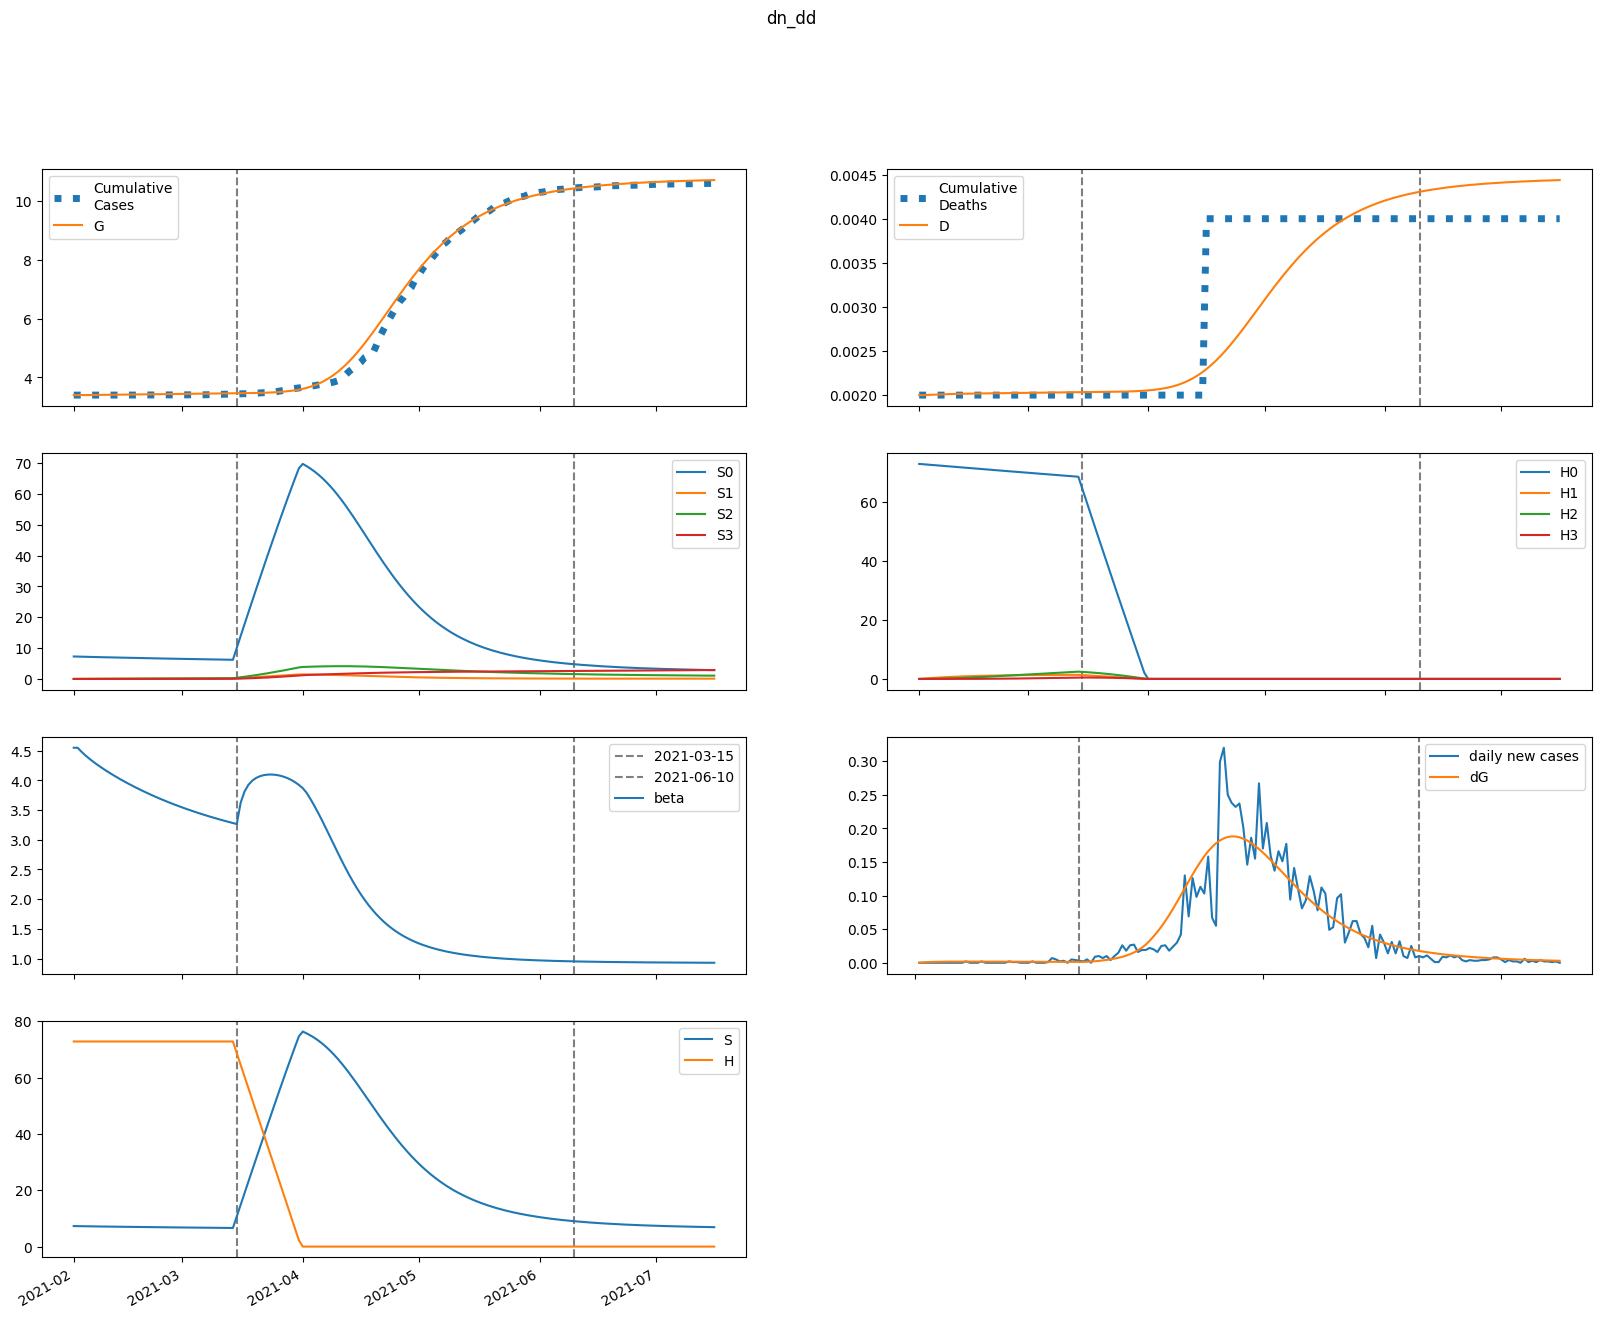

The file beside this chart, header and first rows:
series, 2021-02-01, 2021-02-02, 2021-02-03, 2021-02-04, 2021-02-05, 2021-02-06, 2021-02-07, 2021-02-08, 2021-02-09, 2021-02-10, 2021-02-11, 2021-02-12, 2021-02-13, 2021-02-14, 2021-02-15, 2021-02-16, 2021-02-17, 2021-02-18, 2021-02-19, 2021-02-20, 2021-02-21, 2021-02-22, 2021-02-23
S, 7280, 7254, 7231, 7208, 7187, 7167, 7147, 7128, 7109, 7091, 7073, 7055, 7037, 7020, 7002, 6985, 6968, 6952, 6935, 6919, 6903, 6887, 6871
E, 0.0, 25.78, 44.34, 57.68, 67.25, 74.08, 78.91, 82.28, 84.59, 86.1, 87.03, 87.52, 87.69, 87.61, 87.34, 86.93, 86.41, 85.81, 85.13, 84.4, 83.63, 82.82, 81.98
I, 45.6, 34.66, 26.85, 21.3, 17.34, 14.53, 12.53, 11.1, 10.08, 9.359, 8.838, 8.461, 8.184, 7.977, 7.818, 7.692, 7.588, 7.498, 7.418, 7.343, 7.272, 7.202, 7.133
A, 410.4, 392.7, 380.4, 372, 366.3, 362.6, 360.3, 359, 358.4, 358.1, 358.2, 358.4, 358.8, 359.1, 359.4, 359.6, 359.8, 359.8, 359.8, 359.6, 359.3, 358.9, 358.3
IH, 0.0, 1.824, 2.296, 2.22, 1.96, 1.672, 1.415, 1.207, 1.046, 0.9256, 0.8362, 0.7708, 0.7231, 0.6882, 0.6625, 0.6433, 0.6287, 0.6172, 0.6079, 0.6001, 0.5932, 0.5869, 0.5809
IN, 9.12, 17.87, 24.09, 28.49, 31.6, 33.8, 35.35, 36.43, 37.19, 37.71, 38.07, 38.31, 38.46, 38.55, 38.6, 38.61, 38.6, 38.56, 38.51, 38.45, 38.37, 38.29, 38.19
D, 2.0, 2.0, 2.002, 2.004, 2.006, 2.008, 2.01, 2.011, 2.013, 2.014, 2.015, 2.015, 2.016, 2.017, 2.018, 2.018, 2.019, 2.02, 2.02, 2.021, 2.021, 2.022, 2.023
R, 0.0, 18.08, 36.66, 55.19, 73.5, 91.56, 109.4, 127.1, 144.7, 162.1, 179.6, 197, 214.4, 231.8, 249.2, 266.6, 284, 301.3, 318.7, 336.1, 353.5, 370.8, 388.1
G, 3398, 3398, 3399, 3399, 3401, 3402, 3403, 3405, 3407, 3408, 3410, 3412, 3414, 3415, 3417, 3419, 3421, 3422, 3424, 3426, 3427, 3429, 3431
H, 72802, 72802, 72802, 72802, 72802, 72802, 72802, 72802, 72802, 72802, 72802, 72802, 72802, 72802, 72802, 72802, 72802, 72802, 72802, 72802, 72802, 72802, 72802
S0, 7280, 7243, 7209, 7176, 7144, 7113, 7083, 7054, 7024, 6996, 6967, 6939, 6911, 6884, 6856, 6829, 6802, 6776, 6749, 6723, 6697, 6672, 6646
E0, 0.0, 25.78, 44.3, 57.58, 67.08, 73.83, 78.58, 81.86, 84.08, 85.51, 86.35, 86.76, 86.84, 86.68, 86.34, 85.86, 85.27, 84.59, 83.86, 83.07, 82.24, 81.37, 80.49
I0, 45.6, 34.66, 26.85, 21.3, 17.34, 14.52, 12.52, 11.09, 10.07, 9.335, 8.808, 8.424, 8.141, 7.927, 7.761, 7.629, 7.518, 7.422, 7.336, 7.256, 7.179, 7.104, 7.029
A0, 410.4, 392.7, 380.4, 372, 366.3, 362.6, 360.2, 358.9, 358.1, 357.8, 357.8, 357.9, 358.1, 358.3, 358.5, 358.6, 358.6, 358.5, 358.3, 357.9, 357.5, 356.9, 356.1
IH0, 0.0, 1.824, 2.296, 2.22, 1.96, 1.672, 1.415, 1.207, 1.046, 0.9244, 0.8347, 0.7688, 0.7206, 0.6852, 0.659, 0.6393, 0.6242, 0.6122, 0.6024, 0.594, 0.5866, 0.5799, 0.5735
IN0, 9.12, 17.87, 24.09, 28.49, 31.6, 33.8, 35.35, 36.43, 37.19, 37.7, 38.06, 38.29, 38.44, 38.52, 38.56, 38.56, 38.54, 38.49, 38.43, 38.35, 38.26, 38.16, 38.05
D0, 2.0, 2.0, 2.002, 2.004, 2.006, 2.008, 2.01, 2.011, 2.013, 2.014, 2.015, 2.015, 2.016, 2.017, 2.018, 2.018, 2.019, 2.019, 2.02, 2.021, 2.021, 2.022, 2.022
R0, 0.0, 18.08, 36.66, 55.19, 73.5, 91.56, 109.4, 127.1, 144.6, 162.1, 179.5, 196.9, 214.3, 231.7, 249, 266.4, 283.7, 301.1, 318.4, 335.7, 353, 370.2, 387.5
G0, 3398, 3398, 3399, 3399, 3401, 3402, 3403, 3405, 3407, 3408, 3410, 3412, 3413, 3415, 3417, 3419, 3420, 3422, 3424, 3425, 3427, 3429, 3430
H0, 72802, 72692, 72583, 72474, 72366, 72257, 72149, 72041, 71932, 71825, 71717, 71609, 71502, 71395, 71288, 71181, 71074, 70967, 70861, 70754, 70648, 70542, 70437
S1, 0.0, 10.88, 20.9, 30.13, 38.63, 46.45, 53.66, 60.29, 66.39, 71.99, 77.14, 81.88, 86.22, 90.2, 93.85, 97.19, 100.3, 103, 105.6, 107.9, 110, 112, 113.7
E1, 0.0, 0.0, 0.03558, 0.0927, 0.1624, 0.2391, 0.3188, 0.3991, 0.4782, 0.5551, 0.6289, 0.699, 0.765, 0.8268, 0.8843, 0.9373, 0.9859, 1.03, 1.07, 1.106, 1.139, 1.167, 1.192
I1, 0.0, 0.0, 0.0, 0.0007129, 0.002399, 0.005078, 0.008649, 0.01296, 0.01785, 0.02315, 0.02871, 0.03442, 0.04017, 0.04586, 0.05142, 0.0568, 0.06195, 0.06683, 0.07144, 0.07574, 0.07973, 0.08341, 0.08677
A1, 0.0, 0.0, 0.0, 0.006416, 0.02286, 0.05116, 0.09206, 0.1456, 0.2113, 0.2884, 0.376, 0.4732, 0.5788, 0.6918, 0.8111, 0.9355, 1.064, 1.196, 1.33, 1.466, 1.602, 1.738, 1.874
IH1, 0.0, 0.0, 0.0, 0.0, 2.85166278969151e-05, 0.0001102, 0.0002581, 0.0004748, 0.0007553, 0.001091, 0.00147, 0.001882, 0.002316, 0.002762, 0.003213, 0.00366, 0.004098, 0.004523, 0.00493, 0.005318, 0.005683, 0.006025, 0.006343
IN1, 0.0, 0.0, 0.0, 0.0, 0.0001426, 0.0006167, 0.001608, 0.003273, 0.005733, 0.009072, 0.01334, 0.01854, 0.02468, 0.03172, 0.03962, 0.04831, 0.05773, 0.0678, 0.07844, 0.08958, 0.1011, 0.113, 0.1251
D1, 0.0, 0.0, 0.0, 0.0, 0.0, 2.85166278969151e-08, 1.3871470463278467e-07, 3.968317473256183e-07, 8.716082597928304e-07, 1.6269545292308842e-06, 2.717730690565162e-06, 4.187863787357472e-06, 6.0700072568041565e-06, 8.386119215521633e-06, 1.1148525648747562e-05, 1.436118905935501e-05, 1.8021013853616228e-05, 2.211909349314968e-05, 2.6641851077804102e-05, 3.15720532392262e-05, 3.688969354326338e-05, 4.2572750521656553e-05, 4.859782992452319e-05
R1, 0.0, 0.0, 0.0, 0.0, 0.0002769, 0.001283, 0.003572, 0.007739, 0.01439, 0.02412, 0.03747, 0.05498, 0.07709, 0.1042, 0.1367, 0.1749, 0.2191, 0.2694, 0.326, 0.389, 0.4586, 0.5346, 0.6172
G1, 0.0, 0.0, 0.0, 0.0007129, 0.00257, 0.005825, 0.01062, 0.017, 0.025, 0.03458, 0.0457, 0.0583, 0.07231, 0.08764, 0.1042, 0.1219, 0.1407, 0.1605, 0.1811, 0.2026, 0.2247, 0.2475, 0.2709
H1, 0.0, 109.2, 210.4, 304.3, 391.3, 471.9, 546.5, 615.7, 679.8, 739.1, 794.1, 844.9, 892, 935.5, 975.8, 1013, 1047, 1079, 1109, 1136, 1161, 1184, 1205
S2, 0.0, 0.0, 0.7747, 2.253, 4.37, 7.065, 10.28, 13.97, 18.09, 22.59, 27.43, 32.57, 37.99, 43.65, 49.52, 55.57, 61.79, 68.15, 74.62, 81.2, 87.85, 94.58, 101.4
E2, 0.0, 0.0, 0.0, 0.0008335, 0.002978, 0.006703, 0.01215, 0.01939, 0.02841, 0.03919, 0.05165, 0.0657, 0.08124, 0.09813, 0.1163, 0.1355, 0.1556, 0.1766, 0.1983, 0.2205, 0.2432, 0.2662, 0.2893
I2, 0.0, 0.0, 0.0, 0.0, 1.670053492308238e-05, 7.23617648354411e-05, 0.0001893, 0.0003874, 0.0006829, 0.001088, 0.001612, 0.00226, 0.003034, 0.003934, 0.004956, 0.006096, 0.007347, 0.008703, 0.01015, 0.01169, 0.0133, 0.01498, 0.01672
A2, 0.0, 0.0, 0.0, 0.0, 0.0001503, 0.0006808, 0.00186, 0.003972, 0.007297, 0.01211, 0.01865, 0.02716, 0.03784, 0.05085, 0.06635, 0.08445, 0.1052, 0.1288, 0.1551, 0.1841, 0.216, 0.2505, 0.2877
IH2, 0.0, 0.0, 0.0, 0.0, 0.0, 6.680213969232952e-07, 3.2278132704823682e-06, 9.183157350871e-06, 2.0078037473594208e-05, 3.7334925433383603e-05, 6.216250928466043e-05, 9.551323766565715e-05, 0.0001381, 0.0001903, 0.0002523, 0.0003241, 0.0004056, 0.0004963, 0.0005958, 0.0007034, 0.0008186, 0.0009406, 0.001069
IN2, 0.0, 0.0, 0.0, 0.0, 0.0, 3.3401069846164764e-06, 1.76782495040003e-05, 5.483030388943123e-05, 0.0001301, 0.0002615, 0.0004686, 0.0007723, 0.001193, 0.001752, 0.002469, 0.003361, 0.004445, 0.005736, 0.007246, 0.008985, 0.01096, 0.01318, 0.01565
D2, 0.0, 0.0, 0.0, 0.0, 0.0, 0.0, 6.680213969232953e-10, 3.8958346674056635e-09, 1.3078992018276665e-08, 3.315702949187087e-08, 7.049195492525447e-08, 1.326544642099149e-07, 2.2816770187557204e-07, 3.6624079169653704e-07, 5.565116082941687e-07, 8.088098293068173e-07, 1.1329459793037333e-06, 1.5385288697855798e-06, 2.0348117909029873e-06, 2.6305665357831765e-06, 3.3339835481100057e-06, 4.152596009056738e-06, 5.09322542130235e-06
R2, 0.0, 0.0, 0.0, 0.0, 0.0, 6.487466697306883e-06, 3.634221841211773e-05, 0.000119, 0.0002972, 0.0006274, 0.001179, 0.002034, 0.003285, 0.005035, 0.007395, 0.01048, 0.01443, 0.01935, 0.02539, 0.03267, 0.04133, 0.0515, 0.06331
G2, 0.0, 0.0, 0.0, 0.0, 1.670053492308238e-05, 7.636989321698088e-05, 0.0002107, 0.0004542, 0.0008427, 0.001412, 0.002197, 0.003232, 0.004549, 0.006176, 0.008143, 0.01047, 0.01319, 0.01631, 0.01984, 0.02382, 0.02824, 0.03311, 0.03844
H2, 0.0, 0.0, 7.8, 22.74, 44.2, 71.62, 104.5, 142.3, 184.6, 230.9, 281, 334.3, 390.7, 449.8, 511.2, 574.9, 640.4, 707.6, 776.2, 846.2, 917.2, 989.2, 1062
S3, 0.0, 0.0, 0.0, 0.009213, 0.036, 0.08795, 0.1719, 0.2941, 0.4602, 0.6751, 0.9434, 1.269, 1.656, 2.107, 2.625, 3.213, 3.872, 4.605, 5.414, 6.299, 7.262, 8.303, 9.425
E3, 0.0, 0.0, 0.0, 0.0, 5.4010262306159345e-06, 2.466731046321935e-05, 6.804775703554839e-05, 0.0001468, 0.0002727, 0.0004574, 0.0007127, 0.001049, 0.001478, 0.002008, 0.002648, 0.003405, 0.004286, 0.005296, 0.006438, 0.007717, 0.009134, 0.01069, 0.01239
I3, 0.0, 0.0, 0.0, 0.0, 0.0, 1.0822240009270583e-07, 5.76517229440212e-07, 1.8016516727683437e-06, 4.310750868666201e-06, 8.739580863420357e-06, 1.5807974891215945e-05, 2.629471003007447e-05, 4.101320601895646e-05, 6.07889281760944e-05, 8.643906798375337e-05, 0.0001188, 0.0001585, 0.0002063, 0.0002629, 0.0003288, 0.0004045, 0.0004905, 0.000587
A3, 0.0, 0.0, 0.0, 0.0, 0.0, 9.740014647376292e-07, 5.3803747676359445e-06, 1.7419632121541475e-05, 4.3141221338019127e-05, 9.044984168397901e-05, 0.000169, 0.0002903, 0.000467, 0.0007134, 0.001045, 0.001477, 0.002028, 0.002713, 0.003551, 0.004559, 0.005754, 0.007152, 0.008772
IH3, 0.0, 0.0, 0.0, 0.0, 0.0, 0.0, 4.3288960037082335e-09, 2.5220808283458887e-08, 8.465125024417973e-08, 2.1467100861849372e-07, 4.5670406783744267e-07, 8.602143254995216e-07, 1.48103534962724e-06, 2.3795648802222514e-06, 3.6189600022746796e-06, 5.2634237604852e-06, 7.376642259533938e-06, 1.002040804248012e-05, 1.3253447947175324e-05, 1.7130460238175912e-05, 2.170135580871746e-05, 2.7010691125196976e-05, 3.3097275905363685e-05
IN3, 0.0, 0.0, 0.0, 0.0, 0.0, 0.0, 2.1644480018541167e-08, 1.3607821862864414e-07, 4.909407287296587e-07, 1.333364176551844e-06, 3.027703800965988e-06, 6.067641154314087e-06, 1.1082776348277535e-05, 1.8840095176959097e-05, 3.0240857872452158e-05, 4.631354899177332e-05, 6.820357098539712e-05, 9.716036822030554e-05, 0.0001345, 0.0001817, 0.0002402, 0.0003114, 0.000397
D3, 0.0, 0.0, 0.0, 0.0, 0.0, 0.0, 0.0, 4.328896003708233e-12, 2.9549704287167124e-11, 1.1420095453134686e-10, 3.2887196314984056e-10, 7.855760309872833e-10, 1.645790356486805e-09, 3.126825706114045e-09, 5.506390586336297e-09, 9.125350588610977e-09, 1.4388774349096177e-08, 2.1765416608630115e-08, 3.178582465111024e-08, 4.503927259828556e-08, 6.216973283646147e-08, 8.387108864517893e-08, 1.108817797703759e-07
R3, 0.0, 0.0, 0.0, 0.0, 0.0, 0.0, 4.203992385499395e-08, 2.7730221608494673e-07, 1.0472479053395443e-06, 2.971364868924699e-06, 7.0362797333631255e-06, 1.4682357629736056e-05, 2.788486760316671e-05, 4.922752765673195e-05, 8.196685653704998e-05, 0.0001301, 0.0001983, 0.0002923, 0.0004183, 0.0005836, 0.0007962, 0.001065, 0.0014
G3, 0.0, 0.0, 0.0, 0.0, 0.0, 1.0822240009270583e-07, 6.024906054624614e-07, 1.965989183856244e-06, 4.907484781218504e-06, 1.0370894984452548e-05, 1.9536788419469024e-05, 3.381743753221938e-05, 5.484666392831925e-05, 8.446555553000675e-05, 0.0001247, 0.0001778, 0.000246, 0.0003319, 0.000438, 0.000567, 0.0007216, 0.0009047, 0.001119
H3, 0.0, 0.0, 0.0, 0.09286, 0.3636, 0.8898, 1.742, 2.986, 4.68, 6.877, 9.626, 12.97, 16.95, 21.6, 26.96, 33.04, 39.89, 47.51, 55.93, 65.17, 75.25, 86.17, 97.94
beta, 4.55, 4.55, 4.482, 4.421, 4.366, 4.315, 4.267, 4.221, 4.178, 4.136, 4.096, 4.057, 4.019, 3.983, 3.947, 3.913, 3.879, 3.847, 3.815, 3.785, 3.755, 3.726, 3.698
